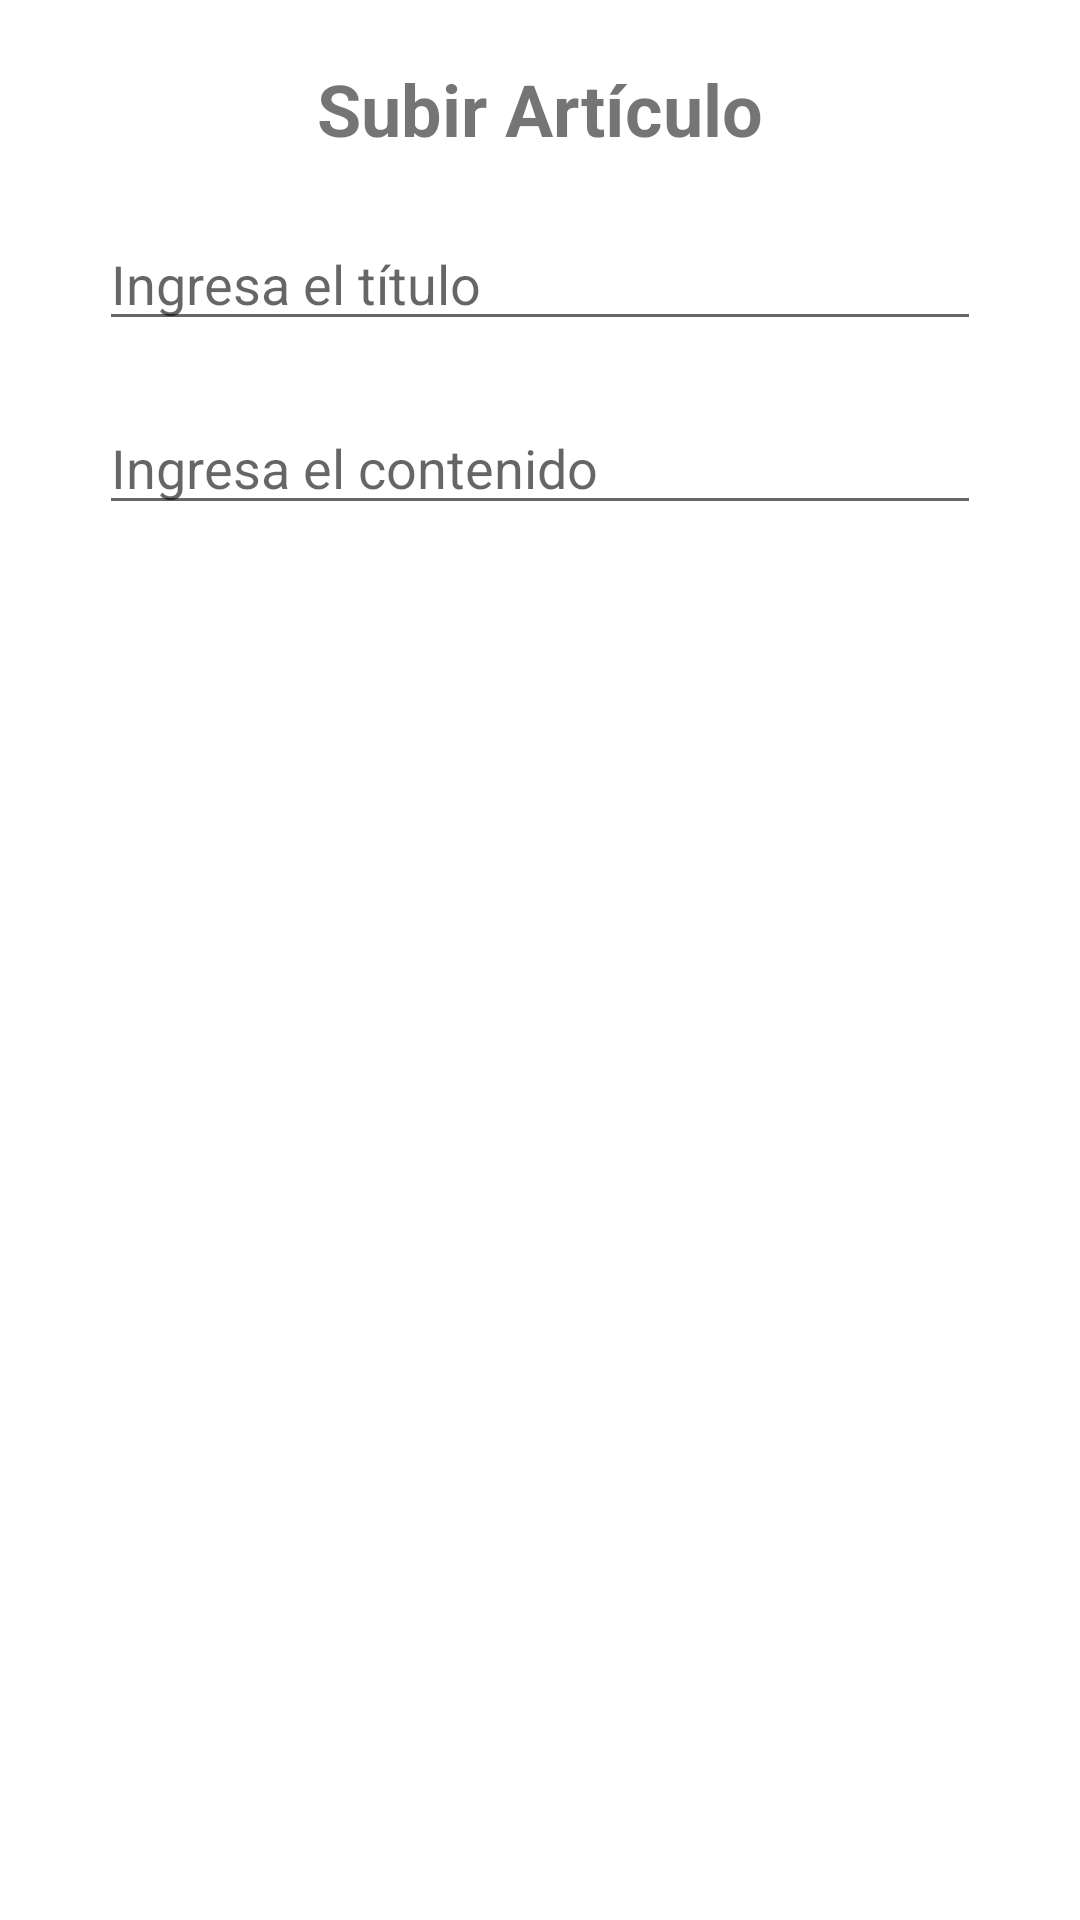

The Android layout XML behind this screen, and the referenced resources:
<!-- AndroidManifest.xml: application theme Theme.AppSemestral -->
<!-- res/layout/fragment_add_article.xml -->
<?xml version="1.0" encoding="utf-8"?>
<androidx.constraintlayout.widget.ConstraintLayout
    xmlns:android="http://schemas.android.com/apk/res/android"
    xmlns:tools="http://schemas.android.com/tools"
    android:id="@+id/add_view"
    android:layout_width="match_parent"
    android:layout_height="match_parent"
    xmlns:app="http://schemas.android.com/apk/res-auto">

    <TextView
        android:id="@+id/tv_uploadTitle"
        android:layout_width="wrap_content"
        android:layout_height="wrap_content"
        app:layout_constraintStart_toStartOf="parent"
        app:layout_constraintEnd_toEndOf="parent"
        app:layout_constraintTop_toTopOf="parent"
        android:layout_marginTop="20dp"
        android:text="@string/tv_upload_article"
        android:textStyle="bold"
        android:textSize="24sp"
        />

    <EditText
        android:id="@+id/et_title"
        android:layout_width="wrap_content"
        android:layout_height="wrap_content"
        app:layout_constraintStart_toStartOf="parent"
        app:layout_constraintEnd_toEndOf="parent"
        app:layout_constraintTop_toBottomOf="@id/tv_uploadTitle"
        android:layout_marginTop="20dp"
        android:layout_marginStart="20dp"
        android:layout_marginEnd="20dp"
        android:ems="14"
        android:hint="@string/hint_et_title"
        android:inputType="textPersonName"
        />

    <EditText
        android:id="@+id/et_content"
        android:layout_width="wrap_content"
        android:layout_height="wrap_content"
        app:layout_constraintStart_toStartOf="parent"
        app:layout_constraintEnd_toEndOf="parent"
        app:layout_constraintTop_toBottomOf="@id/et_title"
        android:layout_marginTop="20dp"
        android:layout_marginStart="20dp"
        android:layout_marginEnd="20dp"
        android:ems="14"
        android:hint="@string/hint_et_content"
        android:inputType="textPersonName"
        />


    <ProgressBar
        android:id="@+id/pb_uploadFile"
        android:layout_width="wrap_content"
        android:layout_height="wrap_content"
        app:layout_constraintStart_toStartOf="parent"
        app:layout_constraintEnd_toEndOf="parent"
        app:layout_constraintTop_toTopOf="parent"
        app:layout_constraintBottom_toBottomOf="parent"
        android:visibility="gone"
        />

</androidx.constraintlayout.widget.ConstraintLayout>
<!-- resources referenced by this layout -->
<resources>
  <string name="hint_et_content">Ingresa el contenido</string>
  <string name="hint_et_title">Ingresa el título</string>
  <string name="tv_upload_article">Subir Artículo</string>
  <style name="Theme.AppSemestral" parent="Theme.MaterialComponents.DayNight.DarkActionBar">
          
          <item name="colorPrimary">@color/primary_color</item>
          <item name="colorPrimaryVariant">@color/accent_color</item>
          <item name="colorOnPrimary">@color/secondary_text_color</item>
          
          <item name="colorSecondary">@color/light_primary_color</item>
          <item name="colorSecondaryVariant">@color/dark_primary_color</item>
          <item name="colorOnSecondary">@color/primary_text_color</item>
          
          <item name="android:statusBarColor" tools:targetApi="l">?attr/colorPrimaryVariant</item>
          
      </style>
</resources>
